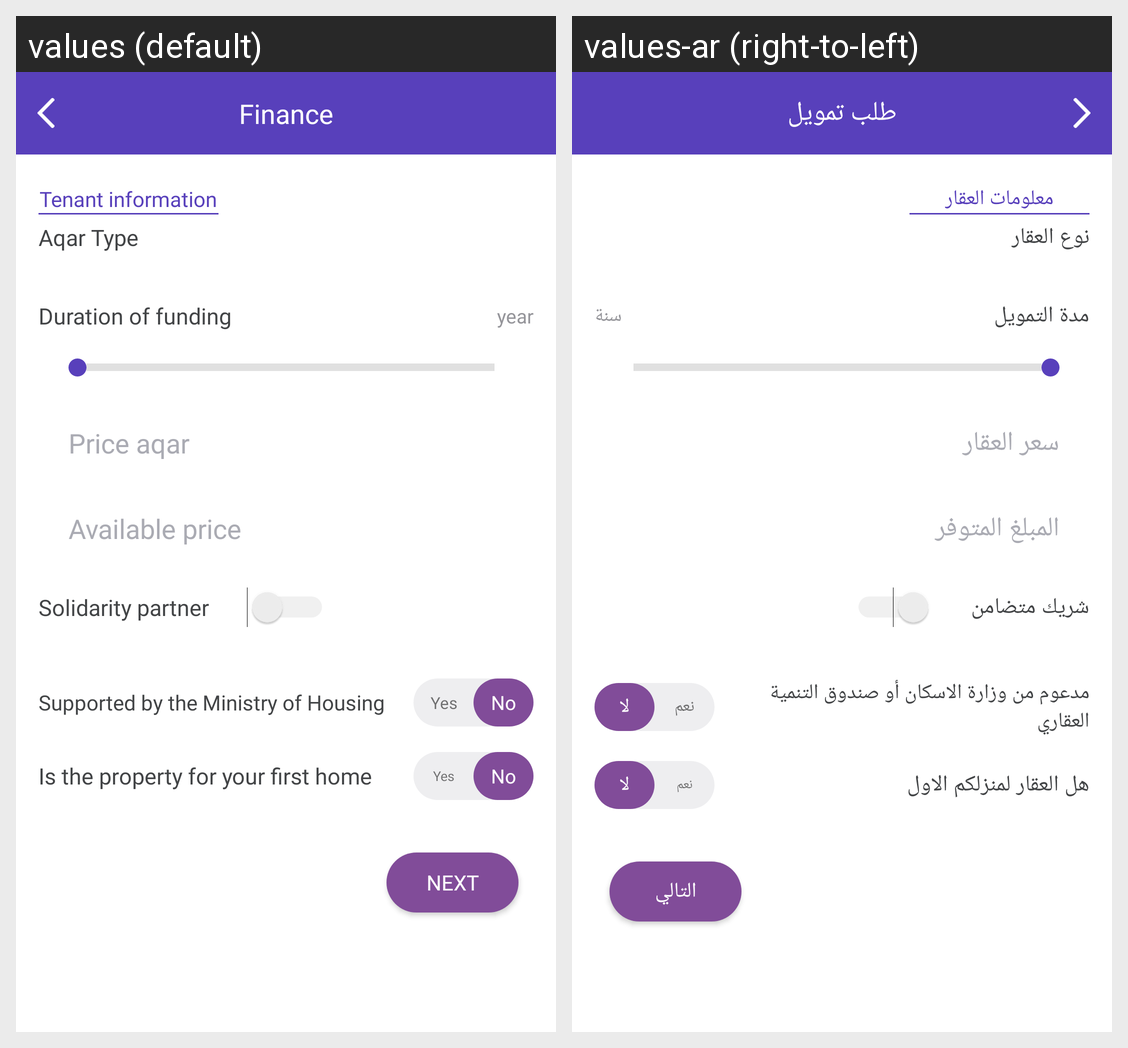

The same Android screen rendered under two of its app's locales, left to right. List the strings drawn on it with the default value and each locale's translation.
Android screen res/layout/activity_finance.xml rendered under 2 locales, left to right: values (default), values-ar (right-to-left). Device: Nexus 5 (rendered at 1080×1920; each locale shown at half size, 540×960, under a caption strip naming it); theme AppTheme.NoActionBar.
Strings drawn on this screen, with the default value and each locale's value (text and hints the layout hard-codes, and strings that could not be matched under every locale, appear in the picture but are not listed):

financeService
  values: Finance
  values-ar: طلب تمويل

title_1
  values: Tenant information
  values-ar: معلومات العقار

AqarType
  values: Aqar Type
  values-ar: نوع العقار

Duration_of_funding
  values: Duration of funding
  values-ar: مدة التمويل

yaer
  values: year
  values-ar: سنة

Price_aqar
  values: Price aqar
  values-ar: سعر العقار

Available_price
  values: Available price
  values-ar: المبلغ المتوفر

Solidarity_partner
  values: Solidarity partner
  values-ar: شريك متضامن

ada_1
  values: Supported by the Ministry of Housing
  values-ar: مدعوم من وزارة الاسكان أو صندوق التنمية العقاري

yes
  values: Yes
  values-ar: نعم

no
  values: No
  values-ar: لا

property_dd
  values: Is the property for your first home
  values-ar: هل العقار لمنزلكم الاول

Next_btn
  values: Next
  values-ar: التالي
